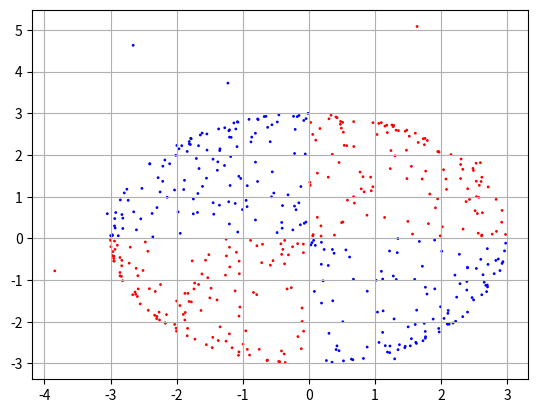

The matplotlib source for this figure:
import numpy as np
import matplotlib.pyplot as plt



def moon1(num_samples):
    x1 = np.random.normal(0, 1, num_samples // 2)
    x2 = np.random.normal(0, 1, num_samples // 2)
    
    y1 = x1**2 + (x2**2)
    y2 = -x2**2 - (x1**2)

    x1 += 2
    x2 -= 2
    y1 += 4
    y2 -= 4

    label = np.array([0]*(num_samples//2) + [1]*(num_samples//2))
    merged = np.array([np.append(x1, x2), np.append(y1, y2)]).T
    return merged, label

def moon2(num_samples):
    x1 = np.random.normal(0, 3, num_samples // 2)
    x2 = np.zeros(num_samples // 2)
    for idx in range(num_samples // 2):
        x2[idx] = np.random.normal(.3 * x1[idx] ** 2, 1)
    x1 -= 10
    x2 -= 40

    y1 = np.random.normal(0, 3, num_samples // 2)
    y2 = np.zeros(num_samples // 2)

    for idx in range(num_samples // 2):
        y2[idx] = np.random.normal(-.3 * y1[idx] ** 2, 1)
    y1 += 10
    y2 += 40

    label = np.array([0]*(num_samples//2) + [1]*(num_samples//2))
    merged = np.array([np.append(x1, y1), np.append(x2, y2)]).T
    return merged, label

def mixed(num_samples):
    x1 = np.random.normal(0, 2, num_samples // 2)
    x2 = np.random.normal(0, 2, num_samples // 2)
    
    x1 -= 1
    x2 += 1

    y1 = (x1 +0.2*x2)**2
    y2 = (x2 + 0.2*x1)**2

    x1 -= 1
    x2 += 1

    label = np.array([0]*(num_samples//2) + [1]*(num_samples//2))
    merged = np.array([np.append(x1, x2), np.append(y1, y2)]).T
    return merged, label


def circle(num_samples):
    r = np.random.normal(0, 2, num_samples // 2)
    theta1 = np.random.normal(0, 100000, num_samples // 2) 
    theta2 = np.random.normal(0, 100000, num_samples // 2) 

    x1 = (5 - r**2) * np.cos(theta1)
    x2 = (6 + r**2) * np.cos(theta2)

    y1 = (5 - r**2) * np.sin(theta1)
    y2 = (6 + r**2) * np.sin(theta2)

    label = np.array([0]*(num_samples//2) + [1]*(num_samples//2))
    merged = np.array([np.append(x1, x2), np.append(y1, y2)]).T
    return merged, label



def pizza(num_samples):
    divide = 4
    r = np.random.normal(0, 1, num_samples // 2)
    theta1 = np.random.normal(0, 100000, num_samples // 2) 
    theta1 = (2*(theta1//30) + 1) * 2*np.pi/divide + theta1%(2*np.pi/divide)
    theta2 = np.random.normal(0, 100000, num_samples // 2) 
    theta2 = (2*(theta2//30)) * 2*np.pi/divide + theta2%(2*np.pi/divide)

    x1 = (3 - r**2) * np.cos(theta1)
    x2 = (3 - r**2) * np.cos(theta2)

    y1 = (3 - r**2) * np.sin(theta1)
    y2 = (3 - r**2) * np.sin(theta2)

    label = np.array([0]*(num_samples//2) + [1]*(num_samples//2))
    merged = np.array([np.append(x1, x2), np.append(y1, y2)]).T
    return merged, label



def stars(num_samples):
    num_groups = 6
    size = 4
    x = np.array([])
    y = np.array([])
    for i in range(num_groups):
        x = np.append(x, np.random.normal(size * np.cos(2*np.pi/num_groups * i), 0.3, num_samples // num_groups ))
        y = np.append(y, np.random.normal(size * np.sin(2*np.pi/num_groups * i), 0.3, num_samples // num_groups ))
    merged = np.array([x + 16.,y]).T
#	merged =  (merged - np.mean(merged, axis=0)) / np.std(merged, axis=0) * 2
    return merged

if __name__ == "__main__":
    dataset, label = pizza(num_samples=500)
    colormap = np.array(['b', 'r'])
    plt.scatter(dataset[:, 0], dataset[:, 1], c=colormap[label], s=1)
    # plt.xlim(-10, 10)
    # plt.ylim(-10, 10)
    # plt.grid(True)
    # plt.savefig("moon2_ref")
    plt.grid()
    plt.show()
    print(dataset)
    # np.save('moon1.npy', merged)